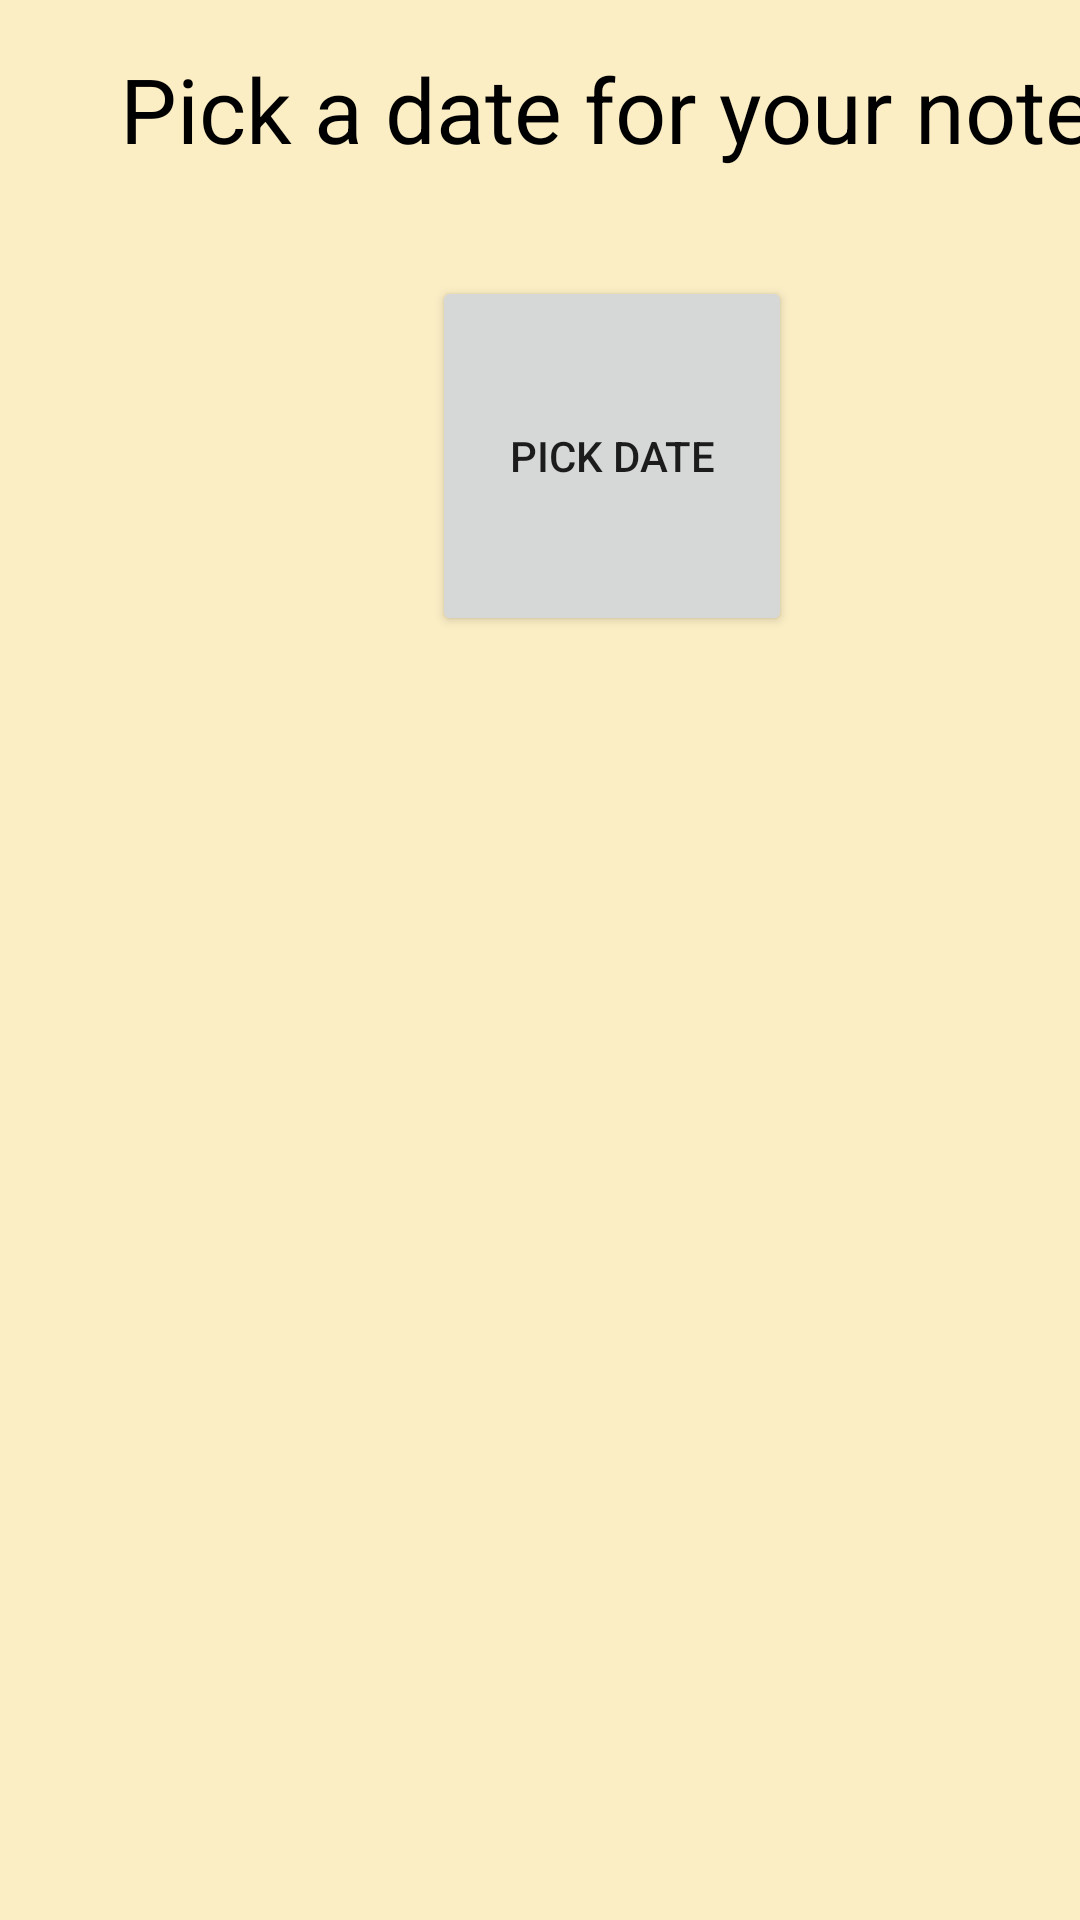

The Android layout XML behind this screen, and the referenced resources:
<!-- AndroidManifest.xml: application theme Theme.AssignmentLab -->
<!-- res/layout/page1_fragment.xml -->
<?xml version="1.0" encoding="utf-8"?>
<androidx.constraintlayout.widget.ConstraintLayout xmlns:android="http://schemas.android.com/apk/res/android"
    xmlns:app="http://schemas.android.com/apk/res-auto"
    xmlns:tools="http://schemas.android.com/tools"
    android:layout_width="match_parent"
    android:layout_height="match_parent"
    android:background="#37FFC107">

    <TextView
        android:id="@+id/textView"
        android:layout_width="wrap_content"
        android:layout_height="wrap_content"
        android:layout_marginStart="40dp"
        android:layout_marginTop="16dp"
        android:text="Pick a date for your note"
        android:textColor="#000000"
        android:textSize="30sp"
        app:layout_constraintStart_toStartOf="parent"
        app:layout_constraintTop_toTopOf="parent" />

    <Button
        android:id="@+id/pickDate"
        android:layout_width="120dp"
        android:layout_height="120dp"
        android:layout_marginStart="144dp"
        android:layout_marginTop="92dp"
        android:text="Pick date"
        app:layout_constraintStart_toStartOf="parent"
        app:layout_constraintTop_toTopOf="parent" />
</androidx.constraintlayout.widget.ConstraintLayout>
<!-- resources referenced by this layout -->
<resources>
  <style name="Theme.AssignmentLab" parent="Theme.AppCompat.Light.NoActionBar" />
</resources>
